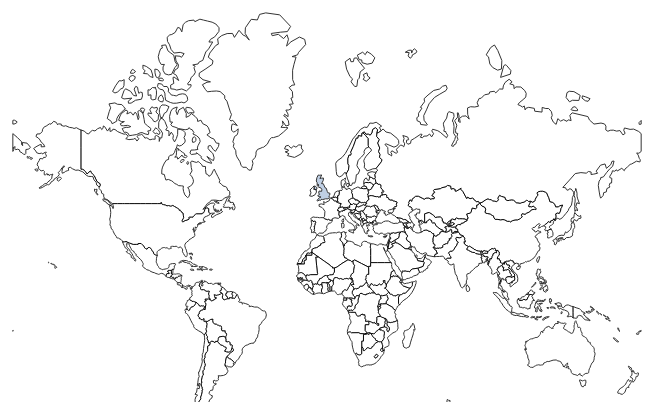
D3 v4 page, settled after 360 driven frames (6 s of simulated time); the page loaded 2 data file(s).


        var format = d3.format(",");

        var margin = {
                top: 50,
                right: 0,
                bottom: 0,
                left: 0
            },
            width = 960 - margin.left - margin.right,
            height = 500 - margin.top - margin.bottom;

        var color = d3.scaleLinear().range(["#03132b", "#b0c4de"]);
        var div = d3.select("body").append("div")
            .attr("class", "tooltip")
            .style("opacity", 0);
        var path = d3.geoPath();

        var svg = d3.select("#chart-wrapper")
            .append("svg")
            .attr("width", width)
            .attr("height", height)
            .append('g')
            .attr('class', 'map')
            .attr('transform', 'translate(' + margin.left + ',' + margin.top + ')');

        var projection = d3.geoMercator()
            .scale(100)
            .translate([width / 2, height / 1.5]);

        var path = d3.geoPath().projection(projection);

        queue()
            .defer(d3.json, "world_countries.json")
            // .defer(d3.csv, "countries-ip.csv")
            .defer(d3.json, "isp.json")
            .await(ready);

        function ready(error, data, ipcnt) {
            var ipcntById = {};
            
            
            ipcnt.forEach(function(d) {
                let tmp = {};
                tmp['isp'] = d.isp;
                tmp['ipa'] = d.query;
                ipcntById[d.countryCode]=tmp;
            });
            console.log(ipcntById);
            data.features.forEach(function(d) {
                d.ipcnt = ipcntById[d.countryCode]
            });

            color.domain(d3.extent(ipcnt.map(function(d) {
                return d.ipcnt
            })));
            var g = svg.append("g")
                .attr("class", "countries")
                .selectAll("path")
                .data(data.features)
                .enter().append("path")
                .attr("d", path)
                .style("fill", function(d) {
                    if (!Object.keys(ipcntById).includes(d.id)) {
                        return 'white';
                    }
                    // return color(ipcntById[d.countryCode]);
                    return "#b0c4de";
                })
                .style('stroke', 'black')
                .style('stroke-width', 1)
                .style("opacity", 0.8)
                // tooltips      
                .on('mouseover', function(d) {
                    d3.select(this)
                        .style("opacity", 1)
                        .style("stroke", "black")
                        .style("stroke-width", 1.5);

                    if (ipcntById[d.id] != undefined) {
                        console.log(d);
                        div.transition()
                            .duration(200)
                            .style("opacity", .9);
                        div.html(d.properties.name + "<br/>" + ipcntById[d.id]['isp'] + '<br/>' + ipcntById[d.id]['ipa'])
                            .style("left", (d3.event.pageX) + "px")
                            .style("top", (d3.event.pageY - 28) + "px");
                    }
                })
                .on('mouseout', function(d) {
                    d3.select(this)
                        .style("opacity", 0.8)
                        .style("stroke", "black")
                        .style("stroke-width", 1);

                    div.transition()
                        .duration(500)
                        .style("opacity", 0);
                });

            svg.append("path")
                .datum(topojson.mesh(data.features, function(a, b) {
                    return a.id !== b.id;
                }))
                .attr("class", "names")
                .attr("d", path);

            var zoom = d3.zoom().scaleExtent([1, 4])
                .on("zoom", function() {
                    g.attr("transform", "translate(" + d3.event.transform.x + ',' + d3.event.transform.y + ")scale(" + d3.event.transform.k + ")");
                    g.selectAll("path")
                        .attr("d", path.projection(projection));
                })

            svg.call(zoom);
        }
    

### data: world_countries.json
{
 "type": "FeatureCollection",
 "features": [
  {
   "type": "Feature",
   "properties": {
    "name": "Afghanistan"
   },
   "geometry": {
    "type": "Polygon",
    "coordinates": "[... 1 items]"
   },
   "id": "AFG"
  },
  {
   "type": "Feature",
   "properties": {
    "name": "Angola"
   },
   "geometry": {
    "type": "MultiPolygon",
    "coordinates": "[... 2 items]"
   },
   "id": "AGO"
  },
  {
   "type": "Feature",
   "properties": {
    "name": "Albania"
   },
   "geometry": {
    "type": "Polygon",
    "coordinates": "[... 1 items]"
   },
   "id": "ALB"
  },
  {
   "type": "Feature",
   "properties": {
    "name": "United Arab Emirates"
   },
   "geometry": {
    "type": "Polygon",
    "coordinates": "[... 1 items]"
   },
   "id": "ARE"
  },
  {
   "type": "Feature",
   "properties": {
    "name": "Argentina"
   },
   "geometry": {
    "type": "MultiPolygon",
    "coordinates": "[... 2 items]"
   },
   "id": "ARG"
  },
  {
   "type": "Feature",
   "properties": {
    "name": "Armenia"
   },
   "geometry": {
    "type": "Polygon",
    "coordinates": "[... 1 items]"
   },
   "id": "ARM"
  },
  {
   "type": "Feature",
   "properties": {
    "name": "Antarctica"
   },
   "geometry": {
    "type": "MultiPolygon",
    "coordinates": "[... 8 items]"
   },
   "id": "ATA"
  },
  {
   "type": "Feature",
   "properties": {
    "name": "French Southern and Antarctic Lands"
   },
   "geometry": {
    "type": "Polygon",
    "coordinates": "[... 1 items]"
   },
   "id": "ATF"
  },
  "... 169 more items"
 ]
}

### data: isp.json
[
 {
  "country": "United?Kingdom",
  "countryCode": "GB",
  "region": "ENG",
  "regionName": "England",
  "city": "Puckeridge",
  "zip": "SG11",
  "lat": 51.89,
  "lon": 0.01309,
  "timezone": "Europe/London",
  "isp": "Hydra?Communications?Ltd",
  "org": "Hydra?Communications?Ltd",
  "as": "AS25369?Hydra?Communications?Ltd",
  "query": "185.16.206.76"
 }
]